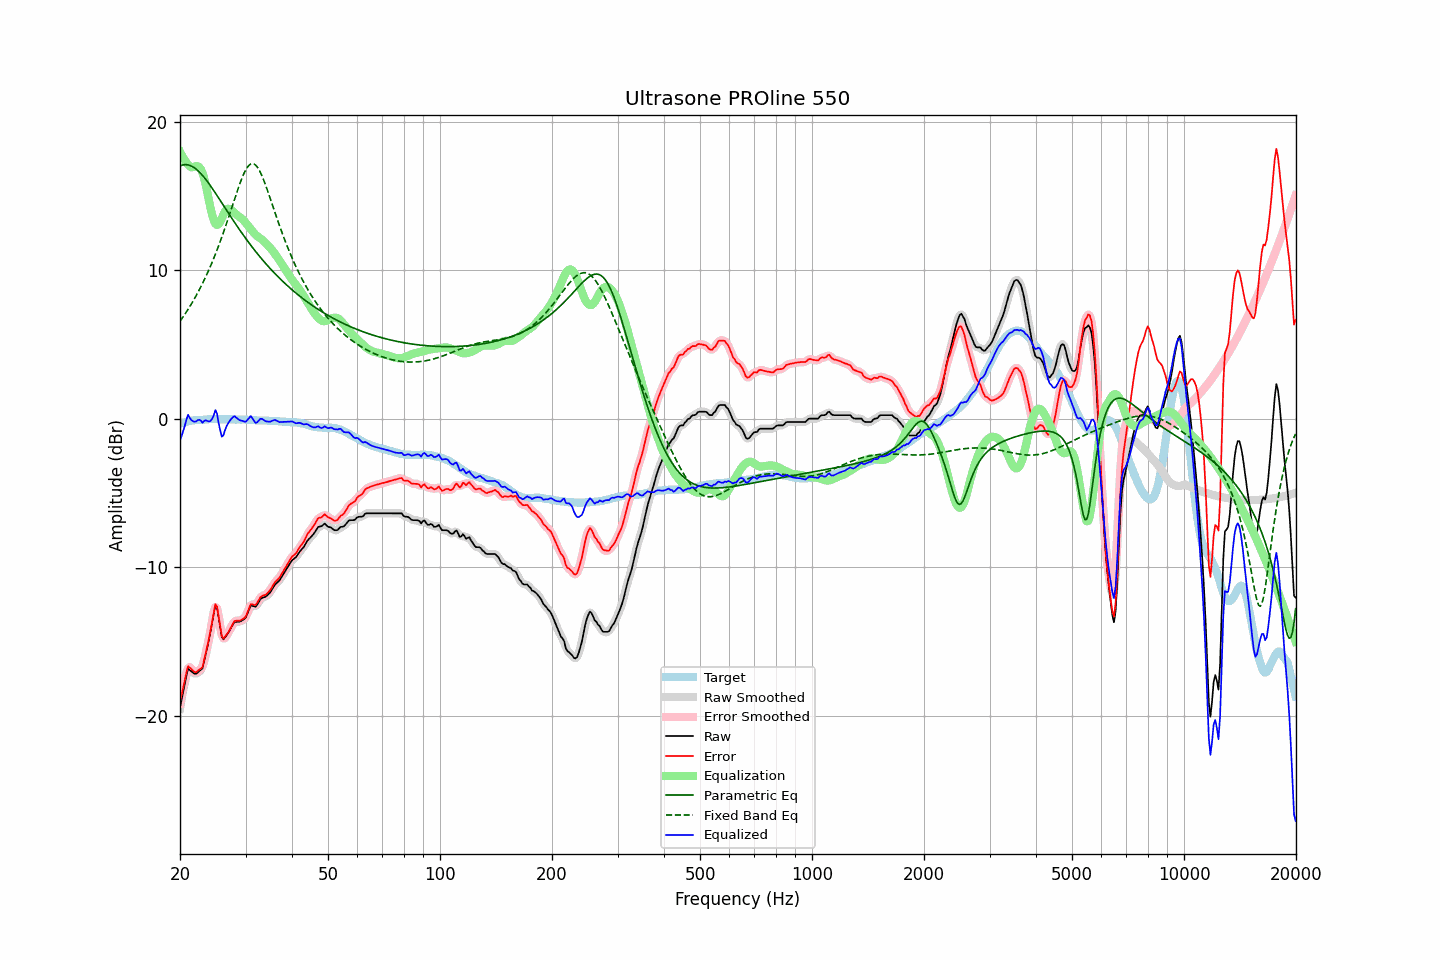

The table this chart was drawn from, first rows:
frequency, raw, error, smoothed, error_smoothed, equalization, parametric_eq, fixed_band_eq, equalized_raw, equalized_smoothed, target
20.00, -19.46, -19.10, -19.54, -19.18, 17.97, 17.02, 6.55, -1.49, -1.57, -0.36
20.20, -18.93, -18.61, -18.88, -18.56, 17.75, 17.06, 6.70, -1.18, -1.13, -0.32
20.40, -18.38, -18.10, -18.30, -18.02, 17.56, 17.08, 6.86, -0.83, -0.74, -0.28
20.61, -17.87, -17.61, -17.80, -17.55, 17.39, 17.10, 7.02, -0.48, -0.42, -0.26
20.81, -17.32, -17.10, -17.31, -17.10, 17.23, 17.10, 7.18, -0.08, -0.08, -0.21
21.02, -16.85, -16.67, -17.00, -16.82, 17.11, 17.08, 7.35, 0.26, 0.10, -0.18
21.23, -16.93, -16.76, -16.90, -16.74, 17.00, 17.05, 7.52, 0.07, 0.10, -0.17
21.44, -17.01, -16.87, -16.97, -16.83, 16.92, 17.01, 7.70, -0.09, -0.05, -0.15
21.66, -17.10, -16.97, -17.11, -16.98, 16.93, 16.95, 7.89, -0.17, -0.18, -0.13
21.87, -17.18, -17.07, -17.16, -17.05, 16.96, 16.88, 8.07, -0.22, -0.20, -0.12
22.09, -17.19, -17.08, -17.17, -17.06, 17.00, 16.80, 8.27, -0.19, -0.17, -0.11
22.31, -17.10, -16.99, -17.11, -17.01, 16.99, 16.71, 8.47, -0.10, -0.12, -0.11
22.54, -17.01, -16.92, -17.05, -16.96, 16.93, 16.61, 8.67, -0.08, -0.12, -0.10
22.76, -16.92, -16.83, -16.94, -16.85, 16.78, 16.49, 8.88, -0.14, -0.15, -0.09
22.99, -16.82, -16.73, -16.72, -16.63, 16.54, 16.37, 9.10, -0.28, -0.17, -0.09
23.22, -16.35, -16.28, -16.37, -16.29, 16.20, 16.25, 9.32, -0.16, -0.17, -0.08
23.45, -15.87, -15.80, -15.91, -15.84, 15.75, 16.11, 9.55, -0.12, -0.16, -0.07
23.69, -15.39, -15.33, -15.39, -15.33, 15.23, 15.97, 9.78, -0.16, -0.16, -0.06
23.92, -14.88, -14.84, -14.87, -14.82, 14.68, 15.82, 10.03, -0.20, -0.18, -0.05
24.16, -14.32, -14.29, -14.32, -14.28, 14.16, 15.67, 10.27, -0.16, -0.16, -0.04
24.40, -13.72, -13.70, -13.67, -13.63, 13.71, 15.51, 10.53, -0.01, 0.04, -0.03
24.65, -13.15, -13.11, -13.05, -13.02, 13.35, 15.35, 10.79, 0.21, 0.30, -0.04
24.89, -12.54, -12.51, -12.73, -12.70, 13.12, 15.19, 11.06, 0.58, 0.39, -0.04
25.14, -12.69, -12.65, -12.81, -12.77, 13.03, 15.03, 11.34, 0.34, 0.22, -0.04
25.39, -13.37, -13.34, -13.31, -13.28, 13.09, 14.86, 11.62, -0.29, -0.23, -0.04
25.65, -14.03, -13.99, -14.03, -13.99, 13.25, 14.69, 11.92, -0.78, -0.79, -0.04
25.91, -14.70, -14.64, -14.57, -14.53, 13.48, 14.53, 12.22, -1.22, -1.09, -0.05
26.16, -14.87, -14.82, -14.80, -14.76, 13.73, 14.36, 12.52, -1.14, -1.07, -0.05
26.43, -14.73, -14.69, -14.80, -14.75, 13.95, 14.19, 12.83, -0.78, -0.85, -0.05
26.69, -14.59, -14.54, -14.62, -14.58, 14.08, 14.02, 13.15, -0.51, -0.54, -0.05
26.96, -14.44, -14.40, -14.43, -14.39, 14.13, 13.86, 13.48, -0.31, -0.30, -0.05
27.23, -14.25, -14.21, -14.25, -14.20, 14.11, 13.69, 13.81, -0.14, -0.14, -0.05
27.50, -14.05, -14.01, -14.04, -13.99, 14.05, 13.52, 14.14, -0.01, 0.01, -0.05
27.77, -13.85, -13.79, -13.86, -13.80, 13.96, 13.36, 14.47, 0.11, 0.10, -0.06
28.05, -13.69, -13.63, -13.73, -13.67, 13.85, 13.20, 14.80, 0.16, 0.12, -0.06
28.33, -13.69, -13.61, -13.68, -13.61, 13.75, 13.04, 15.13, 0.06, 0.07, -0.08
28.62, -13.68, -13.61, -13.67, -13.60, 13.65, 12.88, 15.44, -0.03, -0.02, -0.07
28.90, -13.68, -13.61, -13.67, -13.60, 13.58, 12.72, 15.75, -0.10, -0.09, -0.07
29.19, -13.64, -13.56, -13.64, -13.57, 13.51, 12.57, 16.04, -0.13, -0.13, -0.08
29.48, -13.57, -13.50, -13.59, -13.52, 13.41, 12.41, 16.31, -0.16, -0.18, -0.07
29.78, -13.50, -13.44, -13.50, -13.43, 13.30, 12.26, 16.56, -0.20, -0.20, -0.07
30.08, -13.38, -13.32, -13.34, -13.27, 13.17, 12.11, 16.77, -0.21, -0.17, -0.07
30.38, -13.12, -13.04, -13.11, -13.03, 13.04, 11.96, 16.94, -0.08, -0.07, -0.09
30.68, -12.86, -12.78, -12.86, -12.77, 12.90, 11.82, 17.06, 0.04, 0.04, -0.09
30.99, -12.59, -12.50, -12.67, -12.58, 12.76, 11.67, 17.14, 0.17, 0.09, -0.10
31.30, -12.61, -12.51, -12.62, -12.52, 12.62, 11.53, 17.17, 0.01, 0.01, -0.10
31.61, -12.64, -12.54, -12.62, -12.52, 12.49, 11.39, 17.15, -0.15, -0.13, -0.10
31.93, -12.67, -12.55, -12.63, -12.51, 12.38, 11.26, 17.07, -0.29, -0.25, -0.11
32.24, -12.54, -12.41, -12.52, -12.40, 12.29, 11.12, 16.95, -0.25, -0.23, -0.13
32.57, -12.35, -12.23, -12.36, -12.23, 12.21, 10.99, 16.78, -0.14, -0.15, -0.13
32.89, -12.16, -12.03, -12.19, -12.07, 12.14, 10.86, 16.58, -0.02, -0.05, -0.13
33.22, -12.08, -11.95, -12.09, -11.96, 12.06, 10.73, 16.34, -0.02, -0.03, -0.13
33.55, -12.04, -11.90, -12.04, -11.90, 11.96, 10.60, 16.08, -0.08, -0.08, -0.14
33.89, -12.01, -11.87, -11.99, -11.86, 11.85, 10.48, 15.79, -0.17, -0.15, -0.14
34.23, -11.93, -11.80, -11.93, -11.79, 11.73, 10.35, 15.49, -0.20, -0.20, -0.14
34.57, -11.82, -11.67, -11.83, -11.69, 11.62, 10.23, 15.18, -0.20, -0.22, -0.15
34.92, -11.72, -11.57, -11.70, -11.55, 11.51, 10.11, 14.86, -0.22, -0.20, -0.16
35.27, -11.55, -11.40, -11.54, -11.38, 11.39, 10.00, 14.54, -0.17, -0.16, -0.16
35.62, -11.37, -11.21, -11.37, -11.21, 11.25, 9.88, 14.22, -0.12, -0.12, -0.17
35.97, -11.19, -11.01, -11.21, -11.05, 11.10, 9.77, 13.90, -0.09, -0.11, -0.18
... 635 more rows
